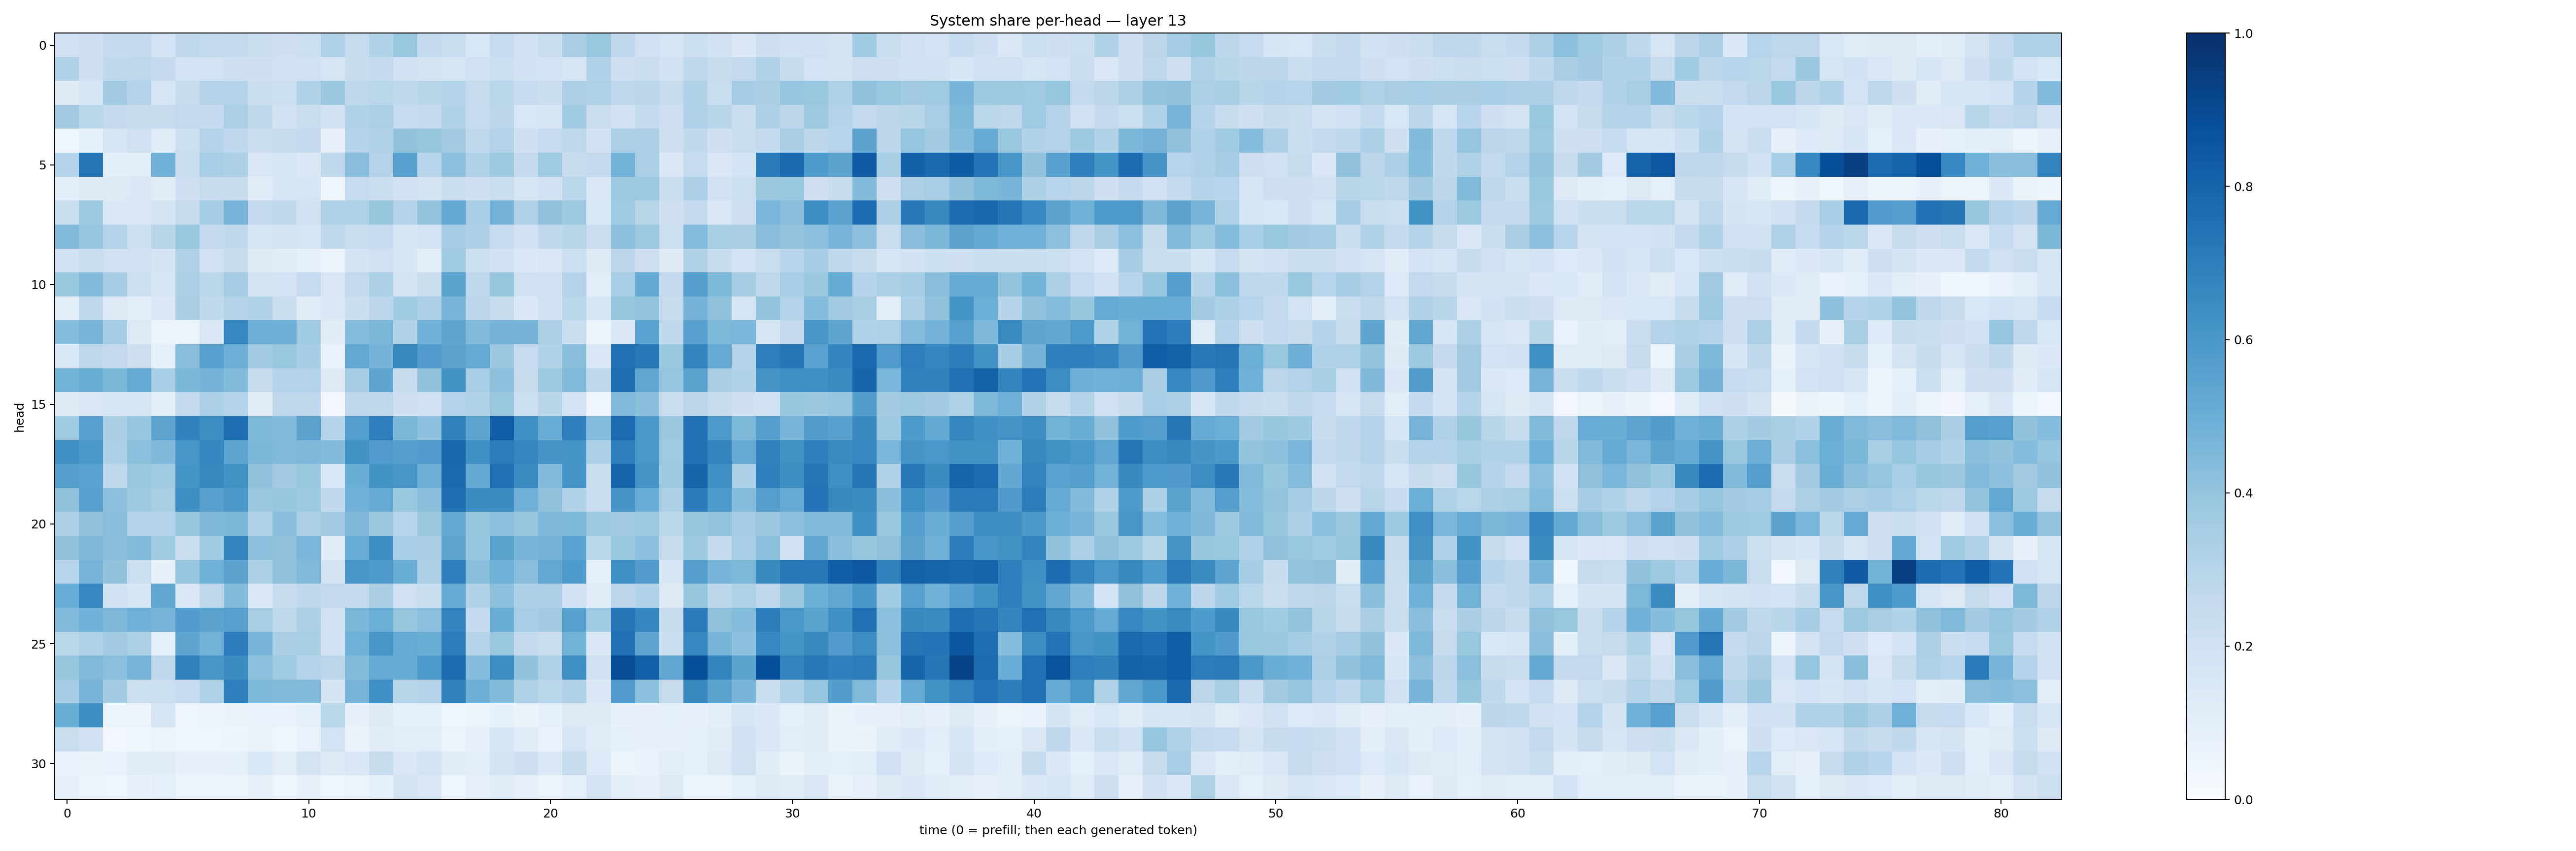

Data behind this chart, as committed beside it:
0.20136052, 0.20715192, 0.25222656, 0.25219586, 0.18671441, 0.26826257, 0.2601378, 0.25152043, 0.22169402, 0.2102389, 0.2156718, 0.31863424, 0.24245639, 0.3137496, 0.3886083, 0.26005757, 0.23204483, 0.15608965, 0.24926004, 0.19077983, 0.22968827, 0.33884898, 0.3847341, 0.26891342
0.3101, 0.2069, 0.2653, 0.2751, 0.251, 0.1844, 0.1865, 0.2116, 0.2098, 0.2021, 0.1908, 0.1589, 0.2415, 0.2549, 0.1942, 0.1787, 0.1643, 0.1968, 0.2165, 0.1929, 0.1822, 0.1655, 0.3118, 0.2094
0.1246, 0.1661, 0.3585, 0.2995, 0.1704, 0.2419, 0.3038, 0.2986, 0.2263, 0.2158, 0.3113, 0.3804, 0.2698, 0.2864, 0.2718, 0.2915, 0.3083, 0.2453, 0.286, 0.2487, 0.2258, 0.3261, 0.3233, 0.2692
0.3613, 0.2877, 0.2505, 0.24, 0.2419, 0.2588, 0.2534, 0.335, 0.2632, 0.194, 0.2287, 0.1933, 0.3132, 0.3327, 0.2481, 0.2517, 0.3155, 0.2486, 0.2797, 0.1534, 0.1633, 0.3643, 0.2277, 0.2024
0.03845, 0.08562, 0.1708, 0.1994, 0.1191, 0.2151, 0.3025, 0.2675, 0.2229, 0.2452, 0.2611, 0.07731, 0.2971, 0.3159, 0.4038, 0.3912, 0.3572, 0.2768, 0.3067, 0.2103, 0.2488, 0.2727, 0.1917, 0.3301
0.2971, 0.7269, 0.1008, 0.1052, 0.4819, 0.2269, 0.344, 0.3305, 0.1514, 0.1617, 0.1382, 0.2703, 0.4266, 0.306, 0.5559, 0.2948, 0.4163, 0.3175, 0.3723, 0.2555, 0.3685, 0.2415, 0.2544, 0.4787
0.1088, 0.1314, 0.1307, 0.1401, 0.1105, 0.2082, 0.2445, 0.237, 0.12, 0.1623, 0.1698, 0.04195, 0.2487, 0.2216, 0.1899, 0.1773, 0.2285, 0.2073, 0.2293, 0.1676, 0.1944, 0.2874, 0.139, 0.3752
0.2214, 0.3736, 0.1507, 0.1505, 0.1795, 0.2447, 0.354, 0.4657, 0.2591, 0.2651, 0.1976, 0.3215, 0.3237, 0.3931, 0.3084, 0.401, 0.5261, 0.3461, 0.4729, 0.3184, 0.4065, 0.3744, 0.1531, 0.3679
0.4396, 0.3975, 0.3074, 0.2182, 0.2915, 0.3906, 0.2575, 0.2619, 0.1658, 0.1726, 0.1675, 0.2645, 0.2323, 0.2466, 0.1626, 0.1804, 0.3507, 0.3265, 0.2486, 0.1909, 0.262, 0.2923, 0.2235, 0.4215
0.1993, 0.2328, 0.2015, 0.1964, 0.1729, 0.3201, 0.1967, 0.2406, 0.1312, 0.115, 0.09263, 0.0581, 0.1761, 0.1991, 0.1628, 0.1049, 0.3683, 0.2153, 0.19, 0.1368, 0.1491, 0.2163, 0.1256, 0.2829
0.3842, 0.4452, 0.3489, 0.2157, 0.1694, 0.3338, 0.2864, 0.3485, 0.1725, 0.1813, 0.2477, 0.1503, 0.259, 0.3284, 0.1736, 0.2278, 0.5499, 0.2767, 0.3933, 0.1958, 0.1969, 0.3071, 0.108, 0.344
0.1009, 0.2696, 0.1292, 0.1058, 0.1465, 0.3365, 0.2635, 0.3063, 0.3144, 0.2216, 0.1139, 0.1443, 0.2197, 0.2808, 0.3646, 0.3301, 0.4657, 0.2799, 0.2384, 0.14, 0.1895, 0.2862, 0.1704, 0.3921
0.4339, 0.4696, 0.3532, 0.1267, 0.05706, 0.06157, 0.1501, 0.6676, 0.4922, 0.4924, 0.3673, 0.113, 0.4356, 0.4607, 0.311, 0.4876, 0.5377, 0.4483, 0.4742, 0.4728, 0.335, 0.2309, 0.06003, 0.1377
0.1534, 0.2707, 0.26, 0.2125, 0.09128, 0.429, 0.5548, 0.4942, 0.3632, 0.3868, 0.3509, 0.06803, 0.5268, 0.4741, 0.6597, 0.577, 0.543, 0.5174, 0.3815, 0.2484, 0.3095, 0.4245, 0.1424, 0.7518
0.4778, 0.5018, 0.4588, 0.5187, 0.3475, 0.4575, 0.475, 0.4393, 0.238, 0.3077, 0.3066, 0.1325, 0.3478, 0.5379, 0.2407, 0.4045, 0.6196, 0.3467, 0.4177, 0.2425, 0.3714, 0.4422, 0.2757, 0.7583
0.1263, 0.1471, 0.1702, 0.1627, 0.09942, 0.2583, 0.3297, 0.3019, 0.1119, 0.2738, 0.2762, 0.02784, 0.2772, 0.2673, 0.2118, 0.2011, 0.3073, 0.3111, 0.3865, 0.2149, 0.2903, 0.1827, 0.04219, 0.4482
0.3666, 0.5608, 0.3374, 0.3955, 0.5395, 0.6835, 0.643, 0.7554, 0.4569, 0.4415, 0.5456, 0.3075, 0.5696, 0.6975, 0.4581, 0.4152, 0.6836, 0.5416, 0.8255, 0.6298, 0.505, 0.6895, 0.4323, 0.7717
0.6356, 0.5987, 0.3291, 0.4218, 0.4503, 0.6029, 0.6714, 0.5419, 0.4609, 0.4458, 0.4507, 0.4383, 0.6272, 0.5745, 0.5642, 0.5774, 0.7885, 0.6318, 0.7044, 0.6706, 0.613, 0.6164, 0.3338, 0.6963
0.5638, 0.5544, 0.2702, 0.3882, 0.3663, 0.6145, 0.6612, 0.6253, 0.4073, 0.3618, 0.3898, 0.1542, 0.5004, 0.6197, 0.6017, 0.4938, 0.7845, 0.5212, 0.7469, 0.6488, 0.4424, 0.6103, 0.2249, 0.7966
0.4096, 0.5623, 0.4179, 0.3742, 0.3419, 0.6403, 0.5599, 0.5957, 0.3796, 0.3932, 0.3743, 0.2646, 0.4834, 0.5177, 0.3873, 0.4236, 0.7541, 0.6448, 0.6458, 0.4839, 0.4096, 0.3093, 0.2292, 0.6086
0.3248, 0.4124, 0.4284, 0.3021, 0.3066, 0.393, 0.4525, 0.4585, 0.3152, 0.4242, 0.3337, 0.3627, 0.4504, 0.3818, 0.2962, 0.3821, 0.5196, 0.3923, 0.4203, 0.3913, 0.4521, 0.4554, 0.3785, 0.3569
0.4045, 0.4497, 0.423, 0.4384, 0.3642, 0.2233, 0.368, 0.6768, 0.4209, 0.4115, 0.4625, 0.1096, 0.5065, 0.6423, 0.3439, 0.3369, 0.5397, 0.395, 0.5486, 0.4664, 0.4732, 0.5536, 0.2883, 0.3859
0.295, 0.4691, 0.4047, 0.2156, 0.07763, 0.3983, 0.4878, 0.5437, 0.3304, 0.4065, 0.4455, 0.1791, 0.6026, 0.5885, 0.5004, 0.3338, 0.6979, 0.4256, 0.4842, 0.4286, 0.5263, 0.5837, 0.09131, 0.6333
0.5073, 0.6659, 0.1974, 0.158, 0.5293, 0.1497, 0.2721, 0.4411, 0.1483, 0.2352, 0.2719, 0.2617, 0.2602, 0.3362, 0.2006, 0.2327, 0.5135, 0.3149, 0.4171, 0.3318, 0.3356, 0.1949, 0.1143, 0.2839
0.4454, 0.4905, 0.4493, 0.4823, 0.4707, 0.5771, 0.5436, 0.5602, 0.3436, 0.2725, 0.3314, 0.1877, 0.46, 0.4973, 0.3922, 0.4196, 0.6794, 0.2501, 0.5022, 0.3445, 0.359, 0.5614, 0.3637, 0.7377
0.2872, 0.3171, 0.3622, 0.3295, 0.08711, 0.5356, 0.477, 0.704, 0.4675, 0.3385, 0.3436, 0.1921, 0.488, 0.6044, 0.5172, 0.5019, 0.6994, 0.3001, 0.3879, 0.2526, 0.2233, 0.4795, 0.1438, 0.7537
0.3934, 0.449, 0.4211, 0.4701, 0.2751, 0.6875, 0.6024, 0.6481, 0.4203, 0.3638, 0.3019, 0.279, 0.4392, 0.5176, 0.5083, 0.5887, 0.7725, 0.4327, 0.6404, 0.4036, 0.3209, 0.6335, 0.2009, 0.8828
0.3528, 0.467, 0.3567, 0.2149, 0.2172, 0.2461, 0.3212, 0.6927, 0.454, 0.4427, 0.4449, 0.1731, 0.4703, 0.6299, 0.2915, 0.3071, 0.6826, 0.4954, 0.4409, 0.322, 0.2859, 0.3188, 0.1377, 0.5775
0.5007, 0.6383, 0.06226, 0.05525, 0.1625, 0.04381, 0.04726, 0.06254, 0.06992, 0.06894, 0.08294, 0.2871, 0.07831, 0.123, 0.08581, 0.09246, 0.04485, 0.06079, 0.08566, 0.06616, 0.08777, 0.1304, 0.1234, 0.0707
0.2272, 0.1892, 0.02778, 0.03535, 0.06096, 0.03941, 0.04494, 0.04993, 0.06314, 0.04122, 0.06644, 0.1818, 0.06282, 0.1124, 0.1053, 0.1087, 0.05223, 0.08018, 0.1568, 0.1154, 0.06725, 0.1688, 0.1179, 0.09286
0.06663, 0.06294, 0.06766, 0.116, 0.1125, 0.07422, 0.0769, 0.08365, 0.1537, 0.1034, 0.1725, 0.1281, 0.1439, 0.2421, 0.1453, 0.18, 0.121, 0.1005, 0.1796, 0.2089, 0.1386, 0.2431, 0.1338, 0.0605
0.07458, 0.05532, 0.04682, 0.07167, 0.08615, 0.06187, 0.05893, 0.05568, 0.0726, 0.04555, 0.07323, 0.04497, 0.05883, 0.08577, 0.1774, 0.1501, 0.0445, 0.08199, 0.1152, 0.07847, 0.05093, 0.08755, 0.1783, 0.104
